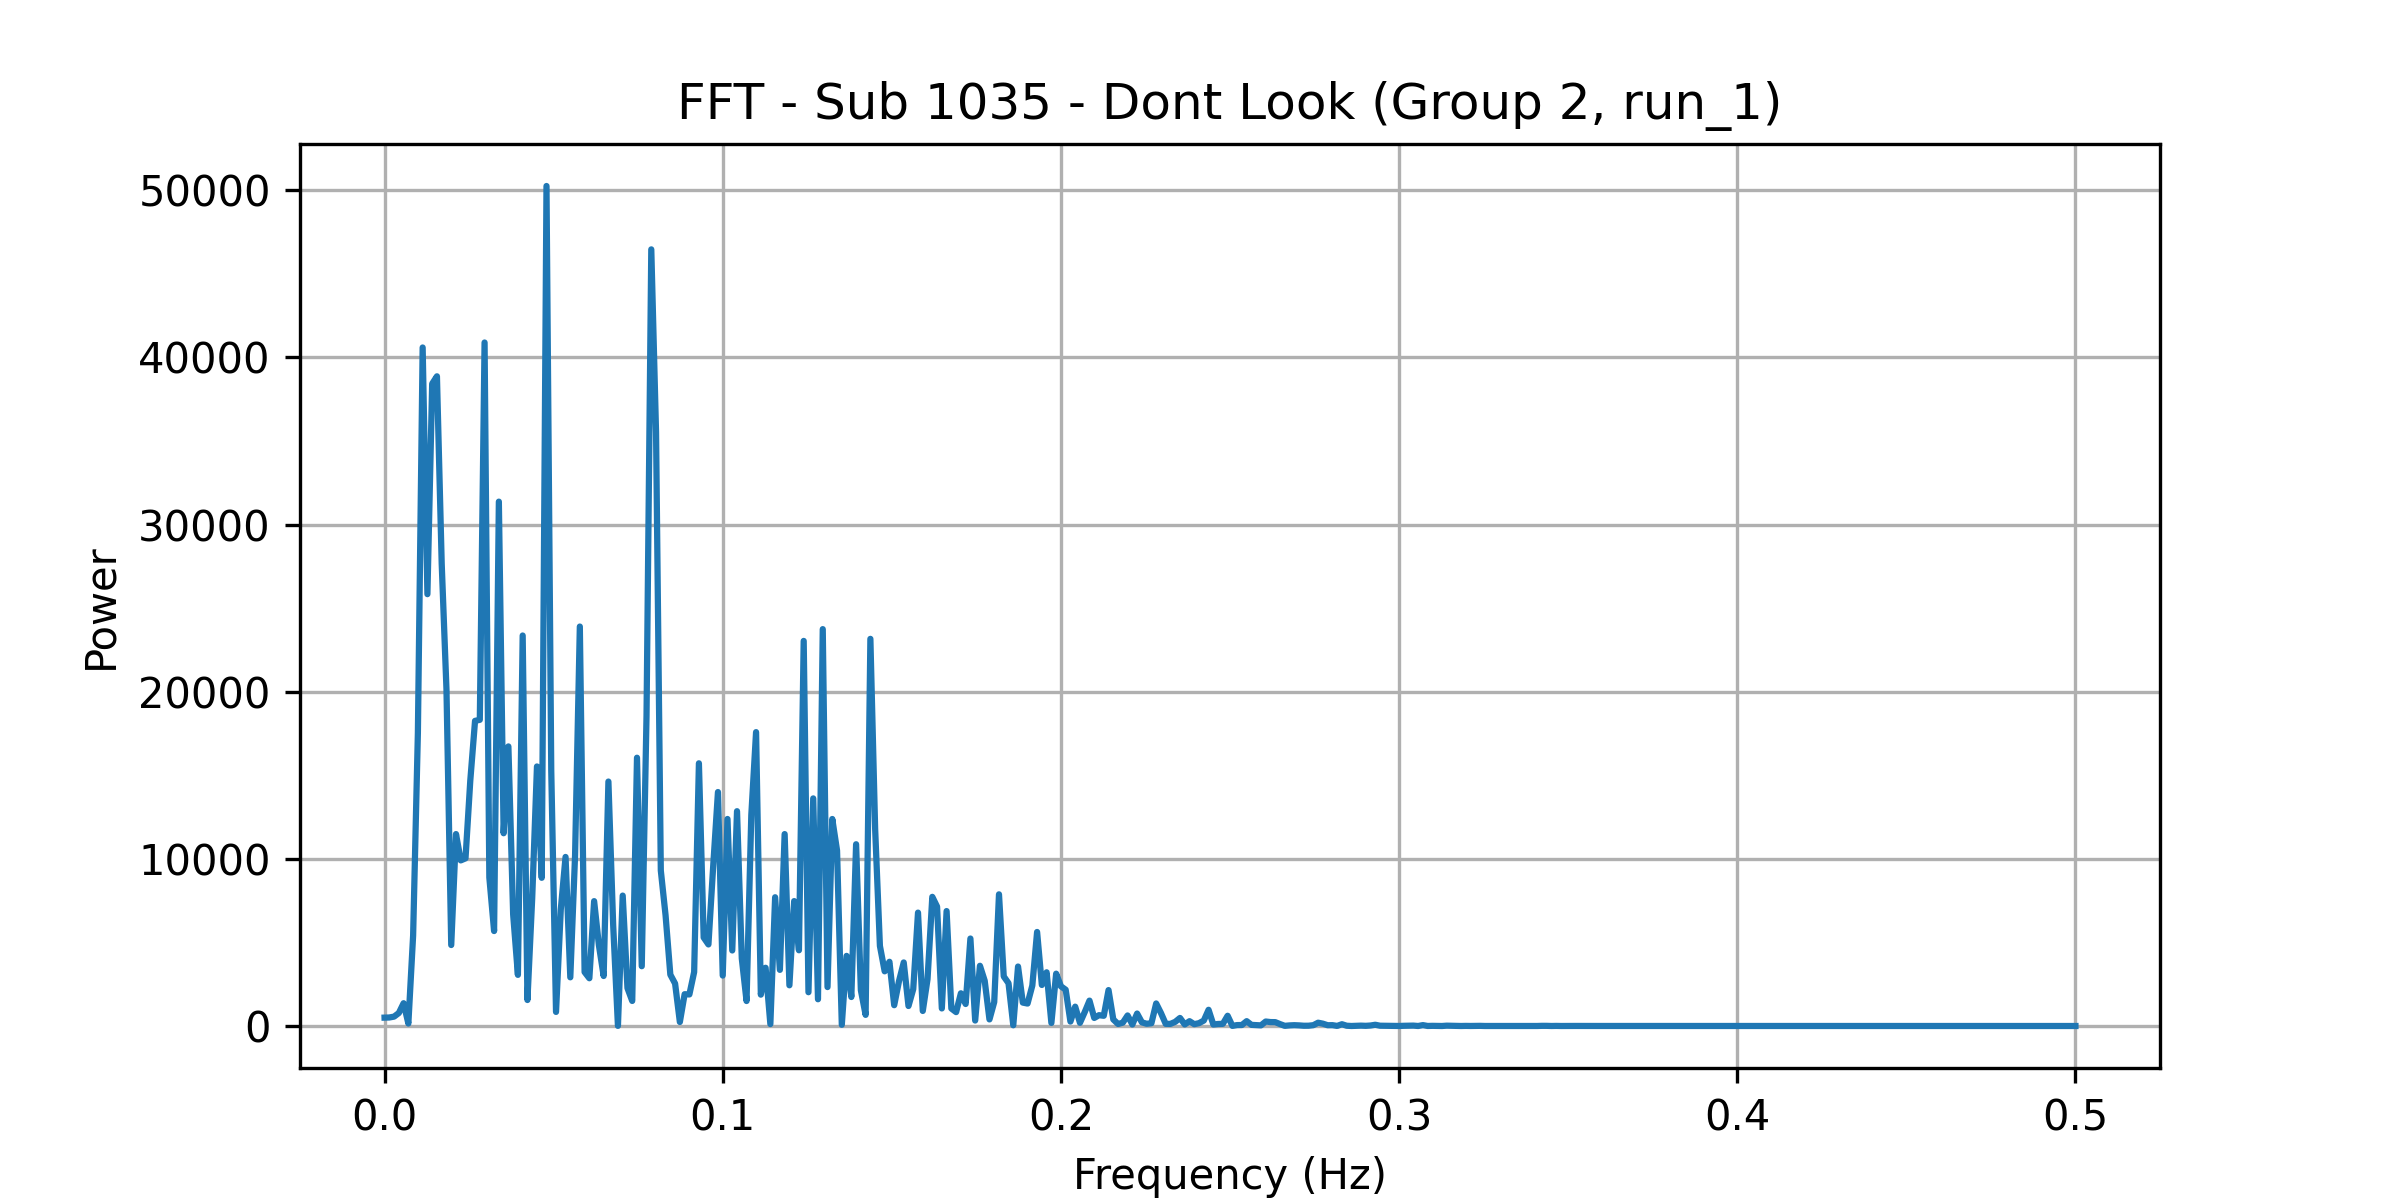

Source data for this figure (header and first rows):
frequency, power
0.0, 500.7
0.001408, 509.2
0.002817, 561.4
0.004225, 776.8
0.005634, 1364
0.007042, 147.6
0.008451, 5414
0.009859, 17538
0.01127, 40595
0.01268, 25836
0.01408, 38426
0.01549, 38871
0.0169, 27660
0.01831, 20142
0.01972, 4845
0.02113, 11483
0.02254, 9909
0.02394, 10031
0.02535, 14676
0.02676, 18256
0.02817, 18318
0.02958, 40893
0.03099, 8886
0.03239, 5681
0.0338, 31372
0.03521, 11532
0.03662, 16727
0.03803, 6676
0.03944, 3059
0.04085, 23363
0.04225, 1555
0.04366, 7650
0.04507, 15528
0.04648, 8867
0.04789, 50257
0.0493, 15273
0.0507, 842
0.05211, 6966
0.05352, 10114
0.05493, 2912
0.05634, 10207
0.05775, 23899
0.05915, 3229
0.06056, 2857
0.06197, 7470
0.06338, 4839
0.06479, 2992
0.0662, 14625
0.06761, 6038
0.06901, 6.722
0.07042, 7802
0.07183, 2267
0.07324, 1498
0.07465, 16051
0.07606, 3576
0.07746, 18537
0.07887, 46466
0.08028, 35535
0.08169, 9306
0.0831, 6623
... 296 more rows
